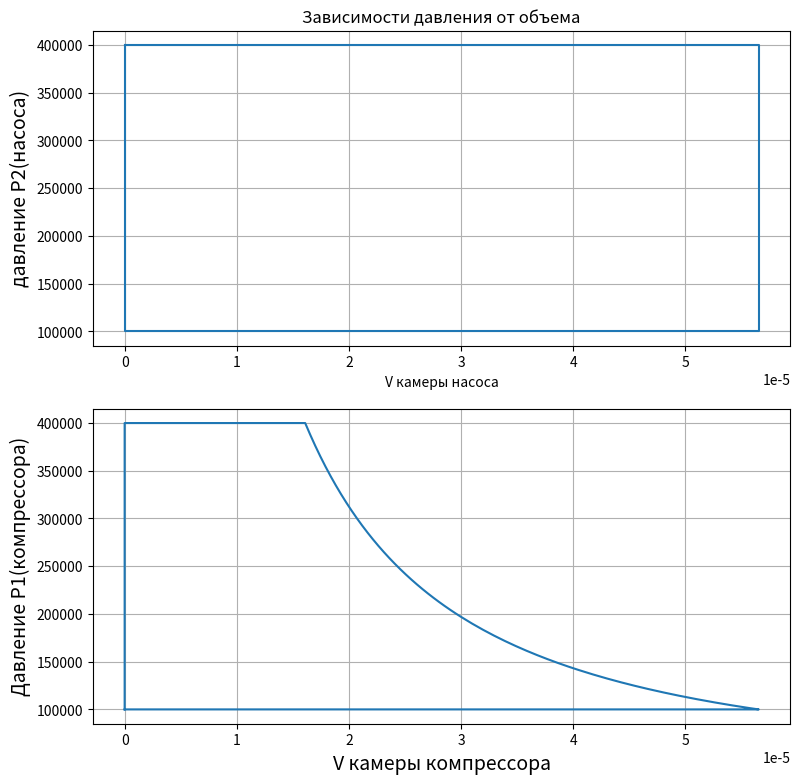

Reproduce this figure in Python.
import math
import matplotlib.pyplot as plt



def obem(pfi):
	v = omega * (Sh/2) * math.sin(pfi)
	dV = A*dt*v
	return dV

def dM_delta_const(isPump):
	if isPump:
		return p2 - p1
	else:
		return p1 - p2

# зазор со стороны компрессорной полости
delta_1 = 50*10**(-6)
# зазор со стороны насосной полости
delta_2 = 70*10**(-6)
delta_1_in_3 = delta_1**3
delta_2_in_3 = delta_2**3
pn_nasosa = 0.4 * 10**6
pvs_nasosa = 100000
pn_kompressora = 0.4 * 10**6
pvs_kompressora = 100000
dpn_kompressora = 0
dpvs_kompressora = 0
dpn_nasosa = 0
dpvs_nasosa = 0

rho = 1000
muw =  8.90*10**(-4)

n = 1000
T = (1/n*60)
omega = math.pi*n/30

k = 1.4
a = 0

Sh = 0.045
dc = 0.04

l1 = Sh
l2 = Sh
lp = Sh
l1_0 = Sh
l2_0 = Sh
lyambda = 0.25

# площади полости
A = math.pi * dc * dc / 4
full_pfi = 360
number_of_iterations = 360
dpfi = full_pfi / number_of_iterations
dt = T / number_of_iterations

# рабочий объем полости
Vh = A*Sh
Vm = Vh*0.05
V0 = Vh + Vm
Vnasosa_i = 0
Vkompressora_i = 0
dM1 = 0
dM2 = 0
M1 = 0
M2 = 0

dM10 = 0
dM20 = 0
M10 = 0
M20 = 0


davlenie_nasosa = []
davlenie_kompressora = []
obem_nasosa = []
obem_kompressora = []
for i in range(number_of_iterations + 1):
        # текущий угол поворота вала
	pfi_i = i*dpfi
	# угол поворота в радианах
	pfi_i_kompressora = (pfi_i)*math.pi/180
	pfi_i_nasosa = (pfi_i + 180)*math.pi/180
	# нагнетание жидкости в насосе, всасывание газа в компрессоре
	if 0 <= pfi_i < 180:
		pump = True
		# процесс нагнетания жидкости
		p2 = pn_nasosa + dpn_nasosa
		davlenie_nasosa.append(p2)
		# процесс всасывания газа
		p1 = pvs_kompressora + dpvs_kompressora
		davlenie_kompressora.append(p1)
		# комп секция
		l1 = l1_0 + (Sh/2)*((1-math.cos(pfi_i_kompressora)) + (lyambda/4) * (1-math.cos(2*pfi_i_kompressora)))
		# насосная секция 
		l2 = l2_0 + (Sh/2)*((1-math.cos(pfi_i_nasosa)) + (lyambda/4) * (1-math.cos(2*pfi_i_nasosa)))
		# давление в щели
		p3 = (((delta_1_in_3/l1)*p1) + ((delta_2_in_3/l2)*p2))/((delta_1_in_3/l1)+(delta_2_in_3/l2))
		# масса жидкости из насоса в компрессор при ступенчатой щели
		dM2 = rho * ((math.pi * dc * delta_2_in_3)/(12*muw*omega))*((p2 - p3)/l2)*dpfi
		M2 += dM2

		dM20 = dM_delta_const(pump)
		M20 += dM20

	# всасывание жидкости в насосе, нагнетание или сжатие газа в компрессоре
	else:
		pump = False
		# давление в насосе
		p2 = pvs_nasosa + dpn_nasosa
		davlenie_nasosa.append(p2)
		# давление в компрессоре
		V1 = (Vh/2)*((1-math.cos(pfi_i_kompressora)) + (lyambda/4)*(1-math.cos(2*pfi_i_kompressora))) + Vm
		p1 = pvs_kompressora * ((V0/V1)**k)
		# если происходит нагнетание
		if p1 >= pn_kompressora:	
			p1 = pn_kompressora + dpn_kompressora
		davlenie_kompressora.append(p1)	
		# комп секция
		l1 = l1_0 + (Sh/2)*((1-math.cos(pfi_i_kompressora)) + (lyambda/4) * (1-math.cos(2*pfi_i_kompressora)))
		# насосная секция 
		l2 = l2_0 + (Sh/2)*((1-math.cos(pfi_i_nasosa)) + (lyambda/4) * (1-math.cos(2*pfi_i_nasosa)))
		p3 = (((delta_1_in_3/l1)*p1) + ((delta_2_in_3/l2)*p2))/((delta_1_in_3/l1)+(delta_2_in_3/l2))
		# масса жидкости из компрессора в насос
		dM1 = rho * ((math.pi * dc * delta_1_in_3)/(12*muw*omega))*((p1 - p3)/l1)*dpfi
		M1 += dM1
		dM10 = dM_delta_const(pump)
		M10 += dM10
	Vnasosa_i += obem(pfi_i_nasosa)
	Vkompressora_i += obem(pfi_i_kompressora)
	obem_nasosa.append(Vnasosa_i)
	obem_kompressora.append(Vkompressora_i)

f1 = M20/M10
f2 = M2/M1
f3 = f2/f1

#print("M20 = ", M20, "M10 = ", M10)
print("f1 = M20/M10 =", f1)
print("M2 = ", str(M2)+",", "M1 = ", M1)
print("f2 = M2/M1 = ", f2)

print("f3 = f2/f1 = ", f3)



davlenie_nasosa.append(pn_nasosa)
davlenie_kompressora.append(pvs_kompressora)
obem_nasosa.append(obem_nasosa[-1])
obem_kompressora.append(obem_kompressora[0])
y1 = davlenie_nasosa
y2 = davlenie_kompressora
x1 = [abs(i) for i in obem_nasosa]
x2= obem_kompressora


plt.figure(figsize=(9, 9))
plt.subplot(2, 1, 1)
plt.plot(x1, y1)               # построение графика
plt.title("Зависимости давления от объема") # заголовок
plt.xlabel("V камеры насоса")
plt.ylabel("давление P2(насоса)", fontsize=14) # ось ординат
plt.grid(True)                # включение отображение сетки
plt.subplot(2, 1, 2)
plt.plot(x2, y2)               # построение графика
plt.xlabel("V камеры компрессора", fontsize=14)  # ось абсцисс
plt.ylabel("Давление P1(компрессора)", fontsize=14) # ось ординат
plt.grid(True)
plt.show()


